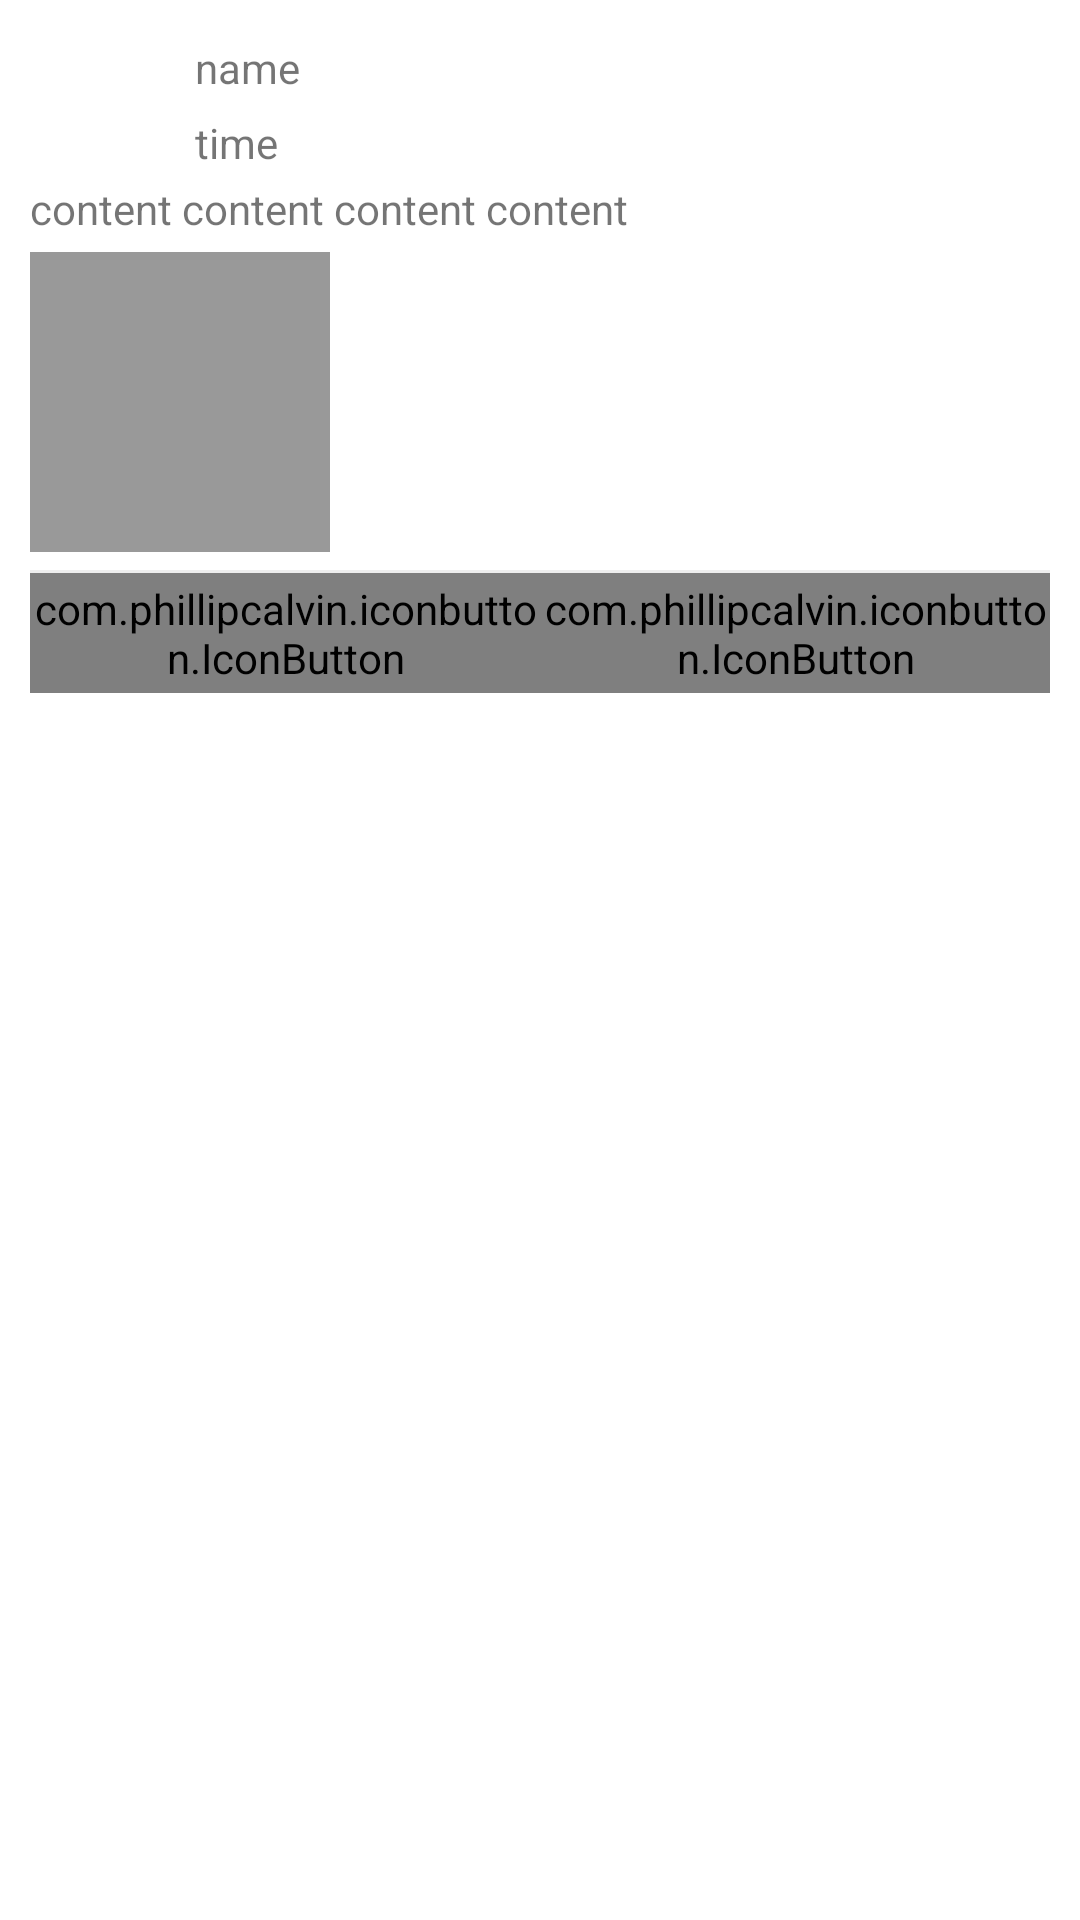

Produce the Android XML layout that renders to this screen, including the resource entries it uses.
<!-- AndroidManifest.xml: application theme AppTheme -->
<!-- res/layout/my_dynamic_item.xml -->
<?xml version="1.0" encoding="utf-8"?>
<androidx.constraintlayout.widget.ConstraintLayout xmlns:android="http://schemas.android.com/apk/res/android"
    xmlns:tools="http://schemas.android.com/tools"
    android:layout_width="match_parent"
    android:layout_height="wrap_content"
    android:paddingTop="10dp"
    android:paddingLeft="10dp"
    android:paddingRight="10dp"
    android:background="@color/white"
    android:descendantFocusability="blocksDescendants"
    xmlns:app="http://schemas.android.com/apk/res-auto">

    <ImageView
        android:id="@+id/profile_photo"
        app:layout_constraintTop_toTopOf="parent"
        android:layout_width="50dp"
        android:layout_height="50dp"
        tools:ignore="MissingConstraints" />

    <TextView
        android:id="@+id/name"
        android:layout_width="wrap_content"
        android:layout_height="25dp"
        android:gravity="center"
        app:layout_constraintLeft_toRightOf="@+id/profile_photo"
        android:layout_marginLeft="5dp"
        android:text="name"
        tools:ignore="MissingConstraints"
        android:layout_marginStart="5dp" />

    <TextView
        android:id="@+id/time"
        android:layout_width="wrap_content"
        android:layout_height="25dp"
        android:gravity="center"
        app:layout_constraintLeft_toRightOf="@+id/profile_photo"
        app:layout_constraintTop_toBottomOf="@+id/name"
        android:layout_marginLeft="5dp"
        android:text="time"/>

    <TextView
        android:id="@+id/tv_content"
        android:layout_width="match_parent"
        android:layout_height="wrap_content"
        app:layout_constraintTop_toBottomOf="@+id/profile_photo"
        android:text="content content content content"/>

    <ImageView
        android:id="@+id/iv_content"
        android:layout_width="100dp"
        android:layout_height="100dp"
        android:background="#999"
        android:layout_marginTop="5dp"
        app:layout_constraintTop_toBottomOf="@+id/tv_content"
        tools:ignore="MissingConstraints" />

    <ImageView
        android:id="@+id/line_top"
        android:layout_width="match_parent"
        android:layout_height="2dp"
        android:background="@drawable/dynamic_line"
        app:layout_constraintEnd_toEndOf="parent"
        app:layout_constraintStart_toStartOf="parent"
        app:layout_constraintTop_toBottomOf="@+id/iv_content"
        android:layout_marginTop="5dp"/>


    <com.phillipcalvin.iconbutton.IconButton
        android:id="@+id/comment"
        android:focusable="false"
        android:layout_width="0dp"
        android:layout_height="40dp"
        android:drawableLeft="@drawable/ic_comment"
        android:drawableStart="@drawable/ic_comment"
        android:text="21"
        android:textColor="@color/grey"
        app:iconPadding="10dp"
        android:background="@color/white"
        app:layout_constraintHorizontal_weight="1"
        app:layout_constraintTop_toBottomOf="@+id/line_top"
        app:layout_constraintStart_toStartOf="parent"
        app:layout_constraintEnd_toStartOf="@+id/like" />

    <com.phillipcalvin.iconbutton.IconButton
        android:id="@+id/like"
        android:focusable="false"
        android:layout_width="0dp"
        android:layout_height="40dp"
        android:drawableLeft="@drawable/ic_like"
        android:drawableStart="@drawable/ic_like"
        android:text="21"
        android:textColor="@color/grey"
        app:iconPadding="10dp"
        android:background="@color/white"
        app:layout_constraintHorizontal_weight="1"
        app:layout_constraintTop_toBottomOf="@+id/line_top"
        app:layout_constraintStart_toEndOf="@+id/comment"
        app:layout_constraintEnd_toEndOf="parent"/>


    
    
    
    
    
    
    
    
    

</androidx.constraintlayout.widget.ConstraintLayout>
<!-- resources referenced by this layout -->
<resources>
  <color name="grey">#888</color>
  <color name="white">#FFFFFF</color>
  <!-- drawable dynamic_line (drawable) -->
  <?xml version="1.0" encoding="utf-8"?>
  <layer-list xmlns:android="http://schemas.android.com/apk/res/android">
      <item
          android:left="-2dp"
          android:right="-2dp"
          android:top="-2dp">
          <shape>
              <solid android:color="#ffffff"/>
              <stroke
                  android:width="1dp"
                  android:color="#eee"/>
          </shape>
      </item>
  </layer-list>
  <!-- drawable ic_comment (drawable) -->
  <vector xmlns:android="http://schemas.android.com/apk/res/android"
      android:width="17dp"
      android:height="17dp"
      android:viewportWidth="1024"
      android:viewportHeight="1024">
    <path
        android:fillColor="#FF555555"
        android:pathData="M291.64,385.4c-30.49,0 -55.21,25.63 -55.21,57.27 0,31.64 24.72,57.27 55.21,57.27 30.49,0 55.2,-25.64 55.2,-57.27C346.84,411.04 322.12,385.4 291.64,385.4L291.64,385.4z"/>
    <path
        android:fillColor="#FF555555"
        android:pathData="M512.46,385.4c-30.49,0 -55.21,25.63 -55.21,57.27 0,31.64 24.72,57.27 55.21,57.27 30.49,0 55.2,-25.64 55.2,-57.27C567.66,411.04 542.95,385.4 512.46,385.4L512.46,385.4z"/>
    <path
        android:fillColor="#FF555555"
        android:pathData="M733.29,385.4c-30.49,0 -55.21,25.63 -55.21,57.27 0,31.64 24.72,57.27 55.21,57.27 30.49,0 55.2,-25.64 55.2,-57.27C788.49,411.04 763.77,385.4 733.29,385.4L733.29,385.4z"/>
    <path
        android:fillColor="#FF555555"
        android:pathData="M843.7,99.08 L181.22,99.08c-60.97,0 -110.41,51.29 -110.41,114.54l0,429.49c0,63.26 50.54,121.56 112.92,121.56l168.26,0c29.33,31.25 150.72,156.91 150.72,156.91 5.39,5.61 14.12,5.61 19.51,0 0,0 88.87,-100.76 146.77,-156.91l172.19,0c62.38,0 112.92,-58.31 112.92,-121.56L954.11,213.62C954.11,150.36 904.67,99.08 843.7,99.08zM899.45,643.3c0,31.67 -26.57,64.9 -57.8,64.9L672.08,708.2c-20.54,0 -39.01,21.12 -39.01,21.12L514,852.82 394.95,729.32c0,0 -22.68,-21.12 -42.11,-21.12L183.27,708.2c-31.24,0 -57.79,-33.23 -57.79,-64.9L125.47,213.21c0,-31.68 24.75,-57.35 55.28,-57.35l663.41,0c30.53,0 55.29,25.68 55.29,57.35L899.45,643.3z"/>
    <path
        android:fillColor="#FF555555"
        android:pathData="M898.91,643.1"/>
  </vector>
  <!-- drawable ic_like (drawable) -->
  <vector xmlns:android="http://schemas.android.com/apk/res/android"
      android:width="22dp"
      android:height="22dp"
      android:viewportWidth="1024"
      android:viewportHeight="1024">
    <path
        android:fillColor="#FF555555"
        android:pathData="M550.82,192c53.15,0 110.5,46.91 110.5,122.72 0,34.4 -1.79,58.46 -5.25,78.24h103.58c34.69,0 65.22,15.62 85.98,43.9a100.16,100.16 0,0 1,17.06 75.97c-7.36,39.62 -52.32,242.72 -61.44,260.86 -8.7,17.18 -21.89,31.68 -38.14,41.89a106.85,106.85 0,0 1,-57.06 16.42L253.18,832C221.18,832 192,803.01 192,771.17l0.26,-296.8c0,-31.42 25.7,-57.02 57.31,-57.02l86.98,-0.45c59.33,-4.22 106.88,-54.88 108.54,-117.7C445.06,238.43 490.53,192 550.82,192zM550.82,256c-23.84,0 -39.81,15.3 -41.7,41.86 -4.38,86.34 -53.38,150.05 -125.12,174.02v295.87L705.89,768a42.88,42.88 0,0 0,37.6 -21.98c7.49,-13.86 52.45,-225.02 56.48,-244.86 4.03,-19.84 -13.7,-44.19 -40.32,-44.19h-190.46l17.44,-49.47c6.4,-19.3 10.69,-40.61 10.69,-92.77 0,-40.06 -27.74,-58.72 -46.5,-58.72zM320,480.93l-63.74,0.38L256,767.65l64,0.06v-286.78z"/>
  </vector>
  <style name="AppTheme" parent="Theme.AppCompat.Light.DarkActionBar">
          
          <item name="colorPrimary">@color/colorPrimary</item>
          <item name="colorPrimaryDark">@color/colorPrimaryDark</item>
          <item name="colorAccent">@color/colorAccent</item>
      </style>
  <color name="colorPrimary">#5c969e</color>
  <color name="colorPrimaryDark">#000</color>
  <color name="colorAccent">#5c969e</color>
</resources>
